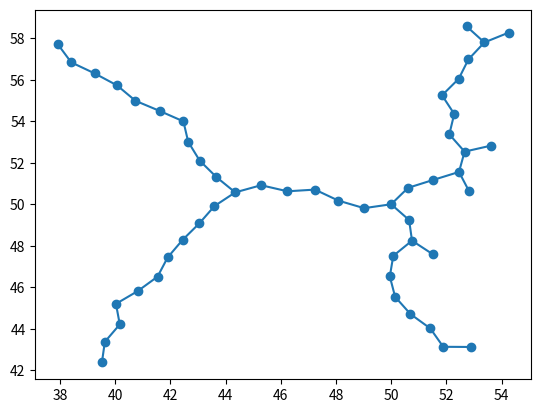

Reproduce this figure in Python.
#import python3 print function
from __future__ import print_function

#import required modules
import matplotlib as mpl
import matplotlib.pyplot as plt
import numpy as np
import math
import pprint

#program parameters
k = 50              #number of iterations
d = 1               #defined step length; not used as variable as all steps are unit vectors (have inherent length = 1)
pointsList = []     #blank list to hold point data; has form ['point name', point coordinates, 'parent point']
segmentsList = []   #blank list to hold line segment endpoint coordinates

#define distance calculation function
def calcDist(x,y):
    dist = math.sqrt((x)**2+(y)**2)
    return dist

#create start point
startX = 50         #x coordinate
startY = 50         #y coordinate
startName = 'q0'    #name
startData = [startName,(startX,startY)] #pointsList data entry
pointsList.append(startData)

#find closest node
for i in range(1,k+1):
    #name of point being determined
    pointName = "q{}".format(i)
    #coordinates of random point
    randomX = np.random.randint(0,101)
    randomY = np.random.randint(0,101)
    #blank list to hold point-to-point distances; clears each iteration
    distances = []

    #calculate distance from random point to each node
    for j in range(len(pointsList)):
        #coordinate distances between random point and each successive node
        distX = randomX-pointsList[j][1][0]
        distY = randomY-pointsList[j][1][1]
        #calculate normalized distance from random point to node ("node distance")
        distance = calcDist(distX,distY)
        #add individual node distance to list of node distances
        distances.append(distance)

    #determine parent point - the node to which the random point is closest
    #very closely taken from: https://thispointer.com/numpy-amin-find-minimum-value-in-numpy-array-and-its-index/
    closestIndex = int(np.where(distances == np.amin(distances))[0])

    #determine/define coordinates of parent point
    parentCoords = (pointsList[closestIndex][1][0],pointsList[closestIndex][1][1])

    #create vector from closest point to random point
    closestVector = [distX,distY]

    #calculate unit vector
    unitVector = [dist/distance for dist in closestVector]

    #create parent point data entry
    parent = "q{}".format(closestIndex)

    #determine coordinates of new node
    pointX = pointsList[closestIndex][1][0] + unitVector[0]
    pointY = pointsList[closestIndex][1][1] + unitVector[1]
    pointCoords = (pointX,pointY)

    #create data entry for most recent point
    pointData = [pointName,pointCoords,parent]

    #add most recent point data to point data list
    pointsList.append(pointData)

    #create line segment endpoints list entry
    endpoints = [(parentCoords),(pointCoords)]

    #add endpoints list entry to line segment data list
    segmentsList.append(endpoints)

#print line segment data list
pprint.pprint(segmentsList)

#print point data in an aesthetically pleasing manner
pprint.pprint(pointsList)

#generate x- and y-values for scatter plot
pointsX = [pointsList[i][1][0] for i in range(len(pointsList))]
pointsY = [pointsList[i][1][1] for i in range(len(pointsList))]

#generate subplots to allow scatter and line plots on same figure with same axes
fig, ax = plt.subplots(nrows=1, ncols=1, sharex=True, sharey=True)
#create scatter plot
fig = plt.scatter(pointsX,pointsY)
#add line segments
lineSegments = mpl.collections.LineCollection(segmentsList)
ax.add_collection(lineSegments)

#show RRT plot
plt.show()
